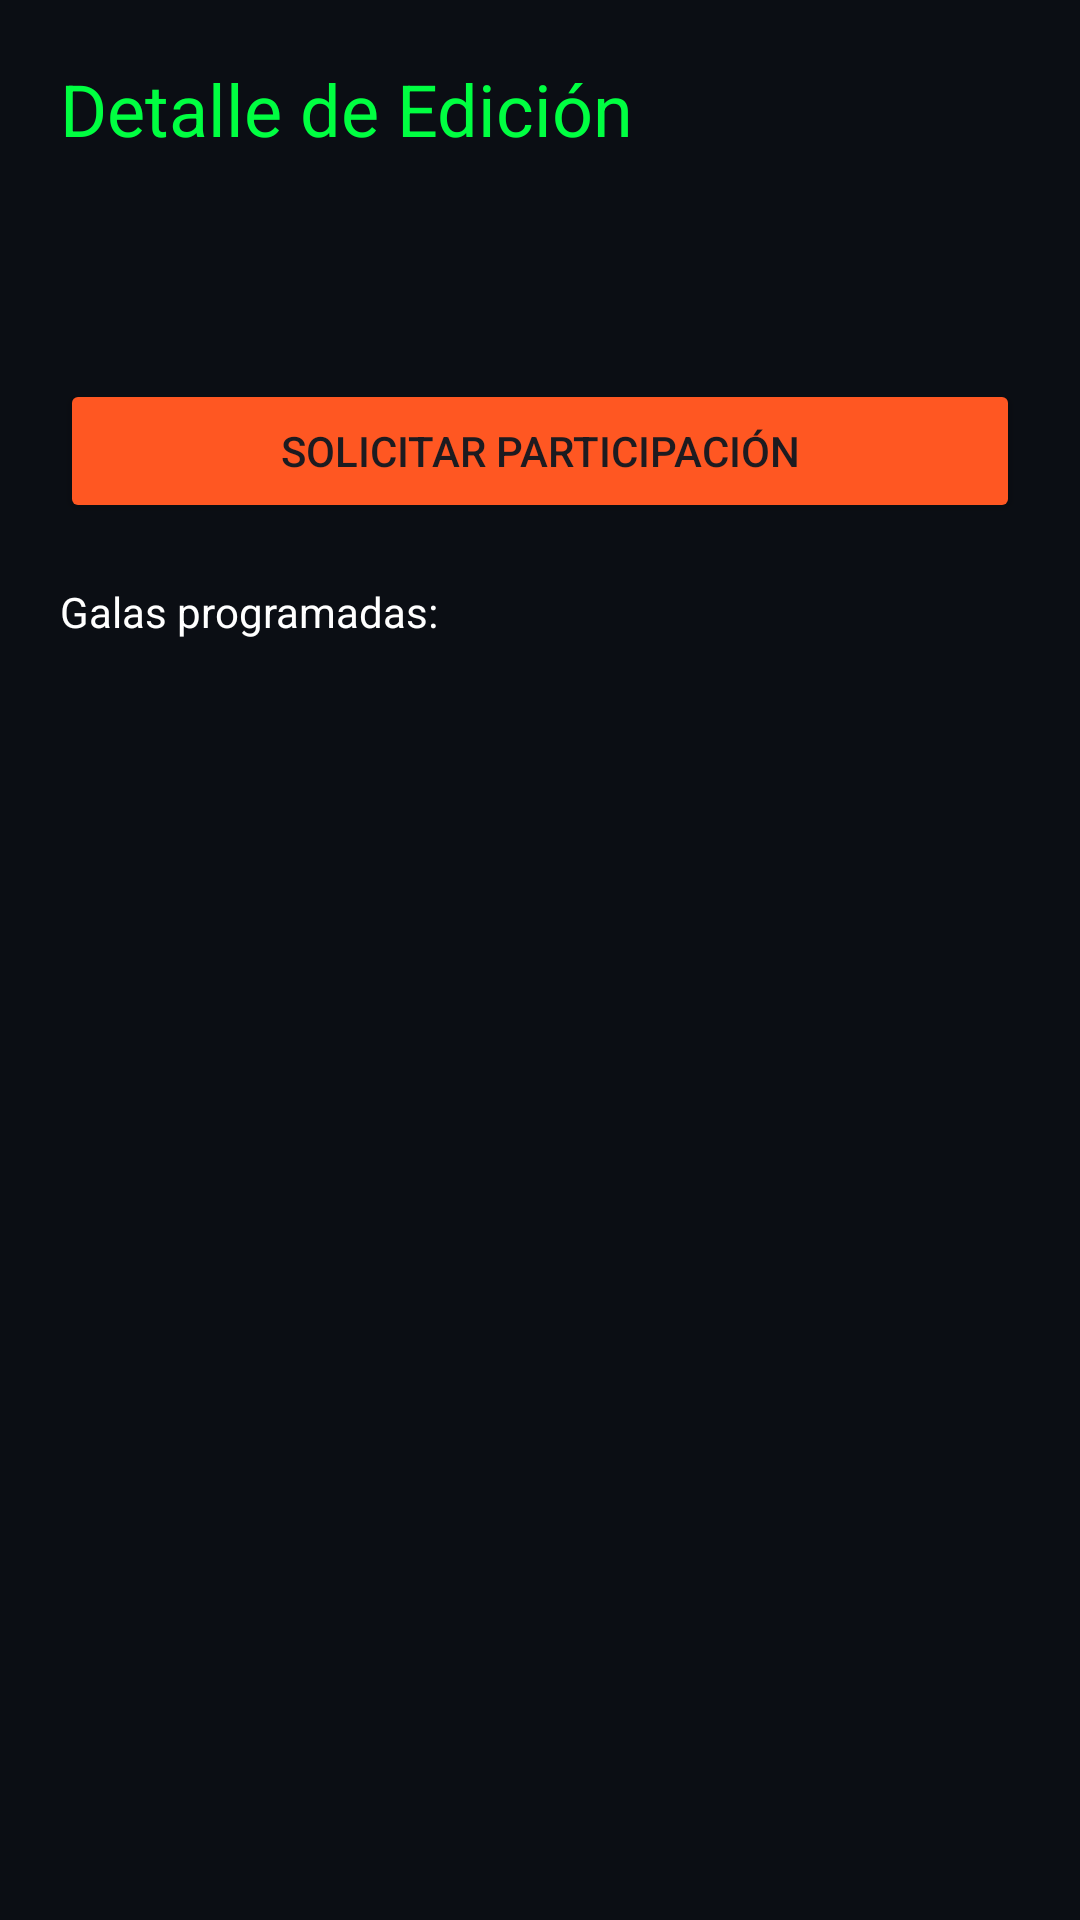

Here is an Android app screen rendered from its layout file. Give the layout XML and the strings, colors and styles it references.
<!-- AndroidManifest.xml: application theme Theme.GranZonaMarciana -->
<!-- res/layout/activity_edition_detail.xml -->
<LinearLayout xmlns:android="http://schemas.android.com/apk/res/android"
    android:layout_width="match_parent"
    android:layout_height="match_parent"
    android:orientation="vertical"
    android:background="#0B0E14"
    android:padding="20dp">

    <TextView
        android:id="@+id/tvEditionName"
        android:layout_width="match_parent"
        android:layout_height="wrap_content"
        android:text="Detalle de Edición"
        android:textColor="#00FF41"
        android:textSize="24sp"/>

    <TextView
        android:id="@+id/tvEditionDates"
        android:layout_width="match_parent"
        android:layout_height="wrap_content"
        android:textColor="#FFFFFF"
        android:layout_marginTop="8dp"/>

    <TextView
        android:id="@+id/tvEditionStatus"
        android:layout_width="match_parent"
        android:layout_height="wrap_content"
        android:textColor="#FFEB3B"
        android:layout_marginTop="8dp"/>

    <Button
        android:id="@+id/btnJoinEdition"
        android:layout_width="match_parent"
        android:layout_height="wrap_content"
        android:text="SOLICITAR PARTICIPACIÓN"
        android:layout_marginTop="20dp"
        android:backgroundTint="#FF5722"/>

    <TextView
        android:layout_width="wrap_content"
        android:layout_height="wrap_content"
        android:text="Galas programadas:"
        android:textColor="#FFFFFF"
        android:layout_marginTop="20dp"/>

    <ListView
        android:id="@+id/lvGalas"
        android:layout_width="match_parent"
        android:layout_height="wrap_content" />
</LinearLayout>
<!-- resources referenced by this layout -->
<resources>
  <style name="Theme.GranZonaMarciana" parent="Base.Theme.GranZonaMarciana" />
  <style name="Base.Theme.GranZonaMarciana" parent="Theme.Material3.DayNight.NoActionBar">
          
          
      </style>
</resources>
